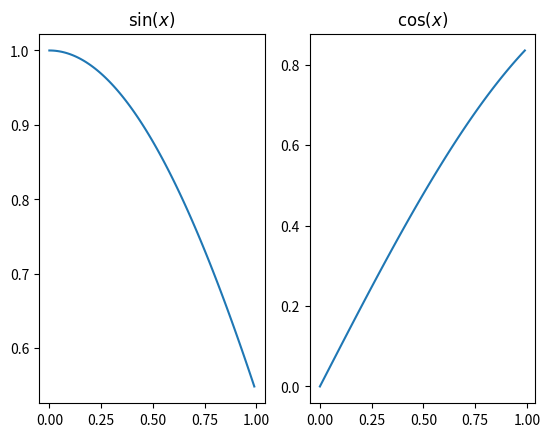

Generate this figure with matplotlib:
import numpy as np
import matplotlib.pyplot as plt

x = np.arange(0, 1, 0.01)

def sinf(x):
    return np.sin(x)
def cosf(x):
    return np.cos(x)

f, axarr = plt.subplots(1,2)
axarr[0].plot(x, cosf(x))
axarr[0].set_title(r'$\sin(x)$')
axarr[1].plot(x, sinf(x))
axarr[1].set_title(r'$\cos(x)$')
plt.savefig('graph.pdf', bbox_inches = "tight", dpi = 600)
plt.show()